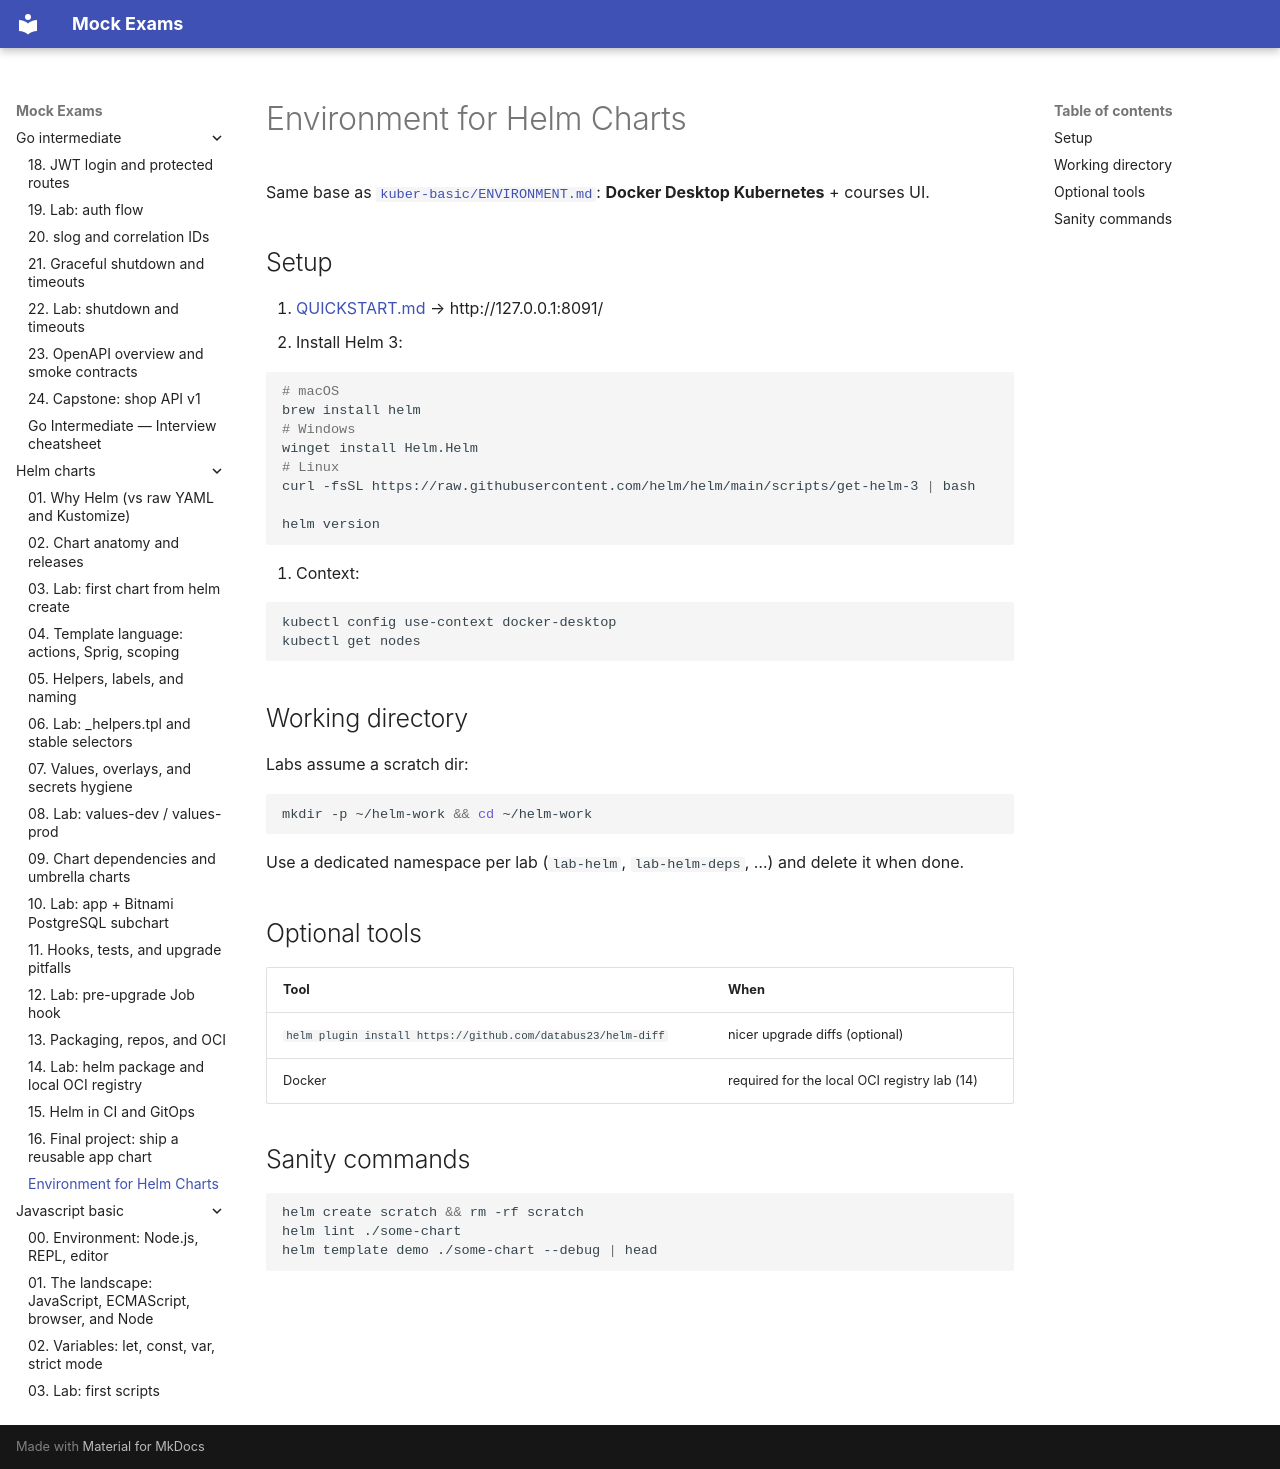

repository: FedorArbuzov/mock-exams · page: helm-charts/ENVIRONMENT/index.html · generator: mkdocs

# Environment for Helm Charts

Same base as [`kuber-basic/ENVIRONMENT.md`](../kuber-basic/ENVIRONMENT.md): **Docker Desktop Kubernetes** + courses UI.

## Setup

1. [QUICKSTART.md](../../QUICKSTART.md) → http://127.0.0.1:8091/
2. Install Helm 3:

```bash
# macOS
brew install helm
# Windows
winget install Helm.Helm
# Linux
curl -fsSL https://raw.githubusercontent.com/helm/helm/main/scripts/get-helm-3 | bash

helm version
```

3. Context:

```bash
kubectl config use-context docker-desktop
kubectl get nodes
```

## Working directory

Labs assume a scratch dir:

```bash
mkdir -p ~/helm-work && cd ~/helm-work
```

Use a dedicated namespace per lab (`lab-helm`, `lab-helm-deps`, …) and delete it when done.

## Optional tools

| Tool | When |
|------|------|
| `helm plugin install https://github.com/databus23/helm-diff` | nicer upgrade diffs (optional) |
| Docker | required for the local OCI registry lab (14) |

## Sanity commands

```bash
helm create scratch && rm -rf scratch
helm lint ./some-chart
helm template demo ./some-chart --debug | head
```
